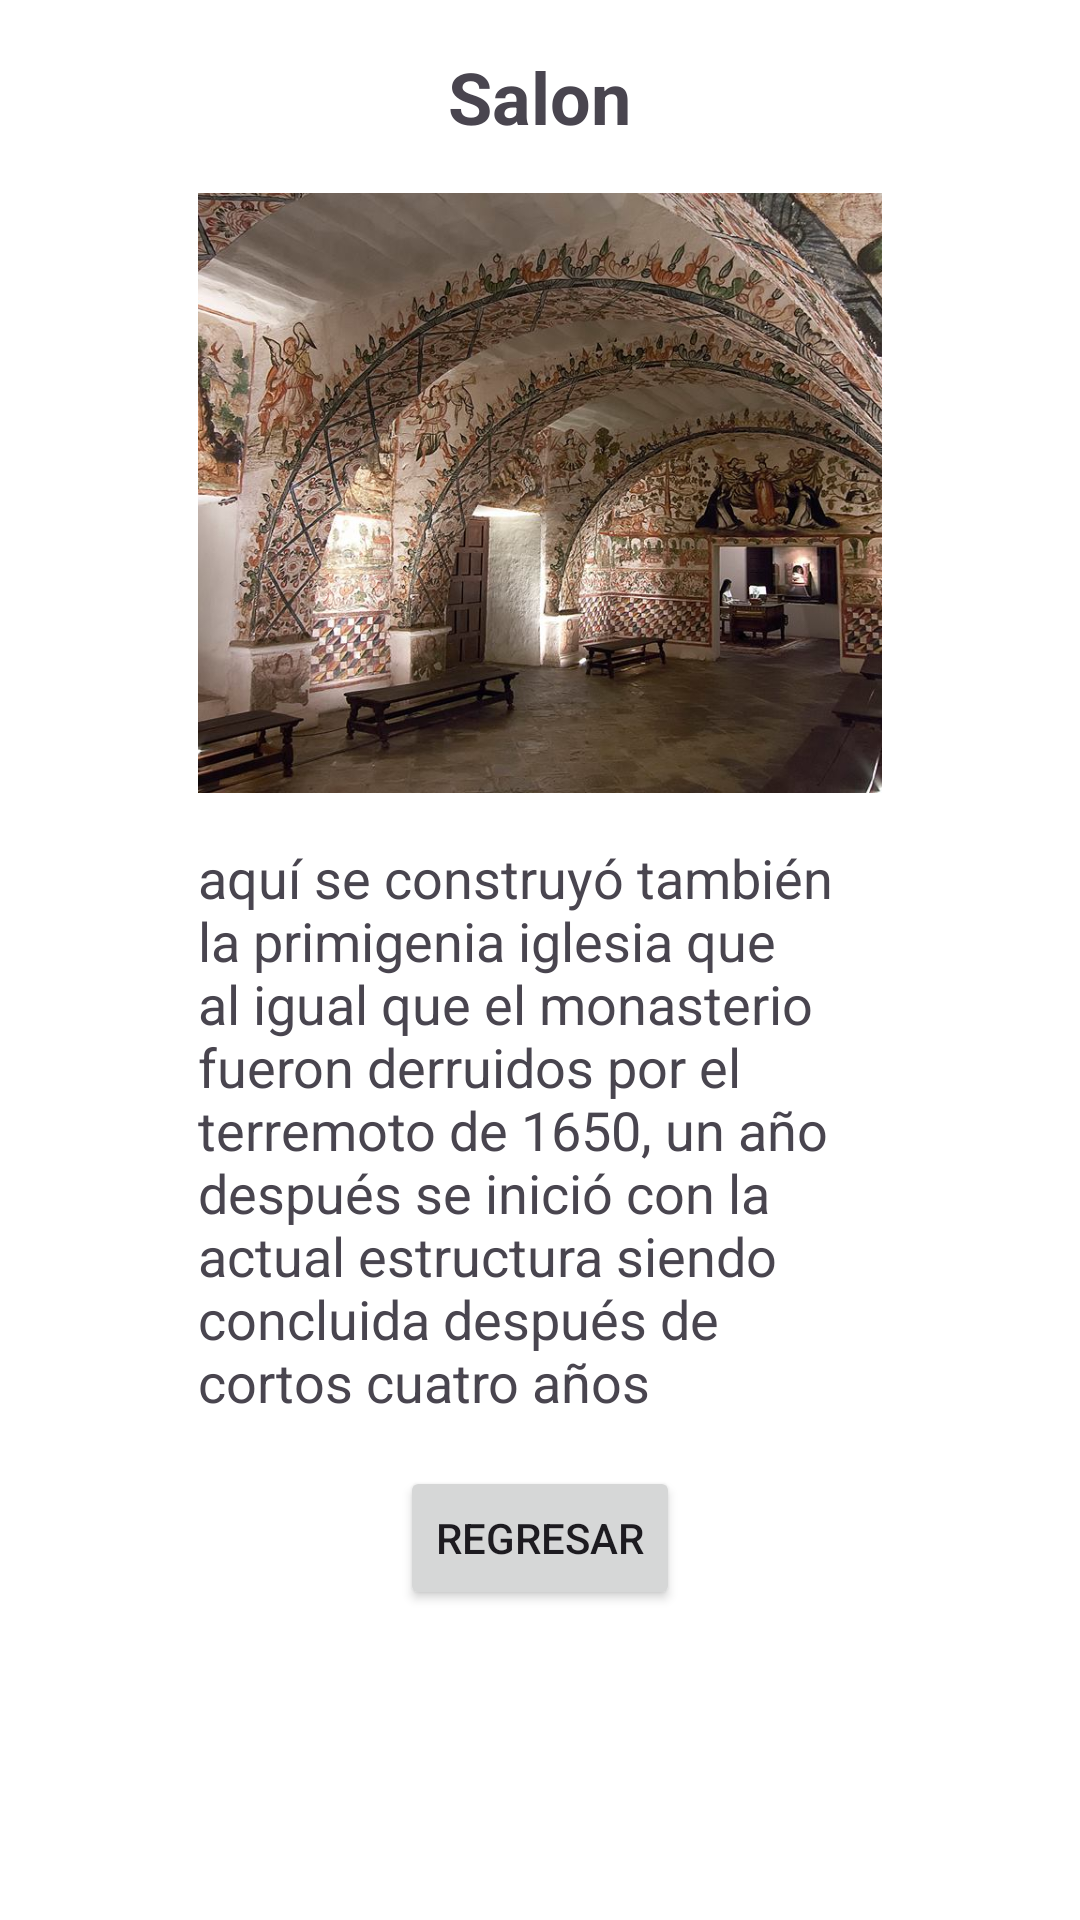

Produce the Android XML layout that renders to this screen, including the resource entries it uses.
<!-- AndroidManifest.xml: application theme Theme.Lab006 -->
<!-- res/layout/fragment_ambiente5.xml -->
<LinearLayout xmlns:android="http://schemas.android.com/apk/res/android"
    android:layout_width="match_parent"
    android:layout_height="match_parent"
    android:orientation="vertical"
    android:padding="16dp"
    android:background="#FFFFFF"> 

    
    <TextView
        android:id="@+id/textViewTitle"
        android:layout_width="wrap_content"
        android:layout_height="wrap_content"
        android:text="Salon"
        android:textSize="24sp"
        android:textStyle="bold"
        android:layout_gravity="center_horizontal"
        android:layout_marginBottom="16dp"
        android:layout_marginStart="50dp"
        android:layout_marginEnd="50dp"/>

    
    <ImageView
        android:id="@+id/imageViewRoom"
        android:layout_width="match_parent"
        android:layout_height="200dp"
        android:src="@drawable/sala"
        android:scaleType="centerCrop"
        android:layout_marginBottom="16dp"
        android:layout_marginStart="50dp"
        android:layout_marginEnd="50dp"/>

    
    <TextView
        android:id="@+id/textViewDescription"
        android:layout_width="wrap_content"
        android:layout_height="wrap_content"
        android:text="aquí se construyó también la primigenia iglesia que al igual que el monasterio fueron derruidos por el terremoto de 1650, un año después se inició con la actual estructura siendo concluida después de cortos cuatro años"
        android:textSize="18sp"
        android:layout_marginBottom="16dp"
        android:layout_marginStart="50dp"
        android:layout_marginEnd="50dp"/>


    
    <Button
        android:id="@+id/buttonBack"
        android:layout_width="wrap_content"
        android:layout_height="wrap_content"
        android:text="Regresar"
        android:layout_gravity="center_horizontal"
        android:padding="12dp"
        android:layout_marginStart="50dp"
        android:layout_marginEnd="50dp"/>
</LinearLayout>
<!-- resources referenced by this layout -->
<resources>
  <!-- drawable sala: jpg bitmap (drawable, 153537 bytes) -->
  <style name="Theme.Lab006" parent="Base.Theme.Lab006" />
  <style name="Base.Theme.Lab006" parent="Theme.Material3.DayNight.NoActionBar">
          
          
      </style>
</resources>
